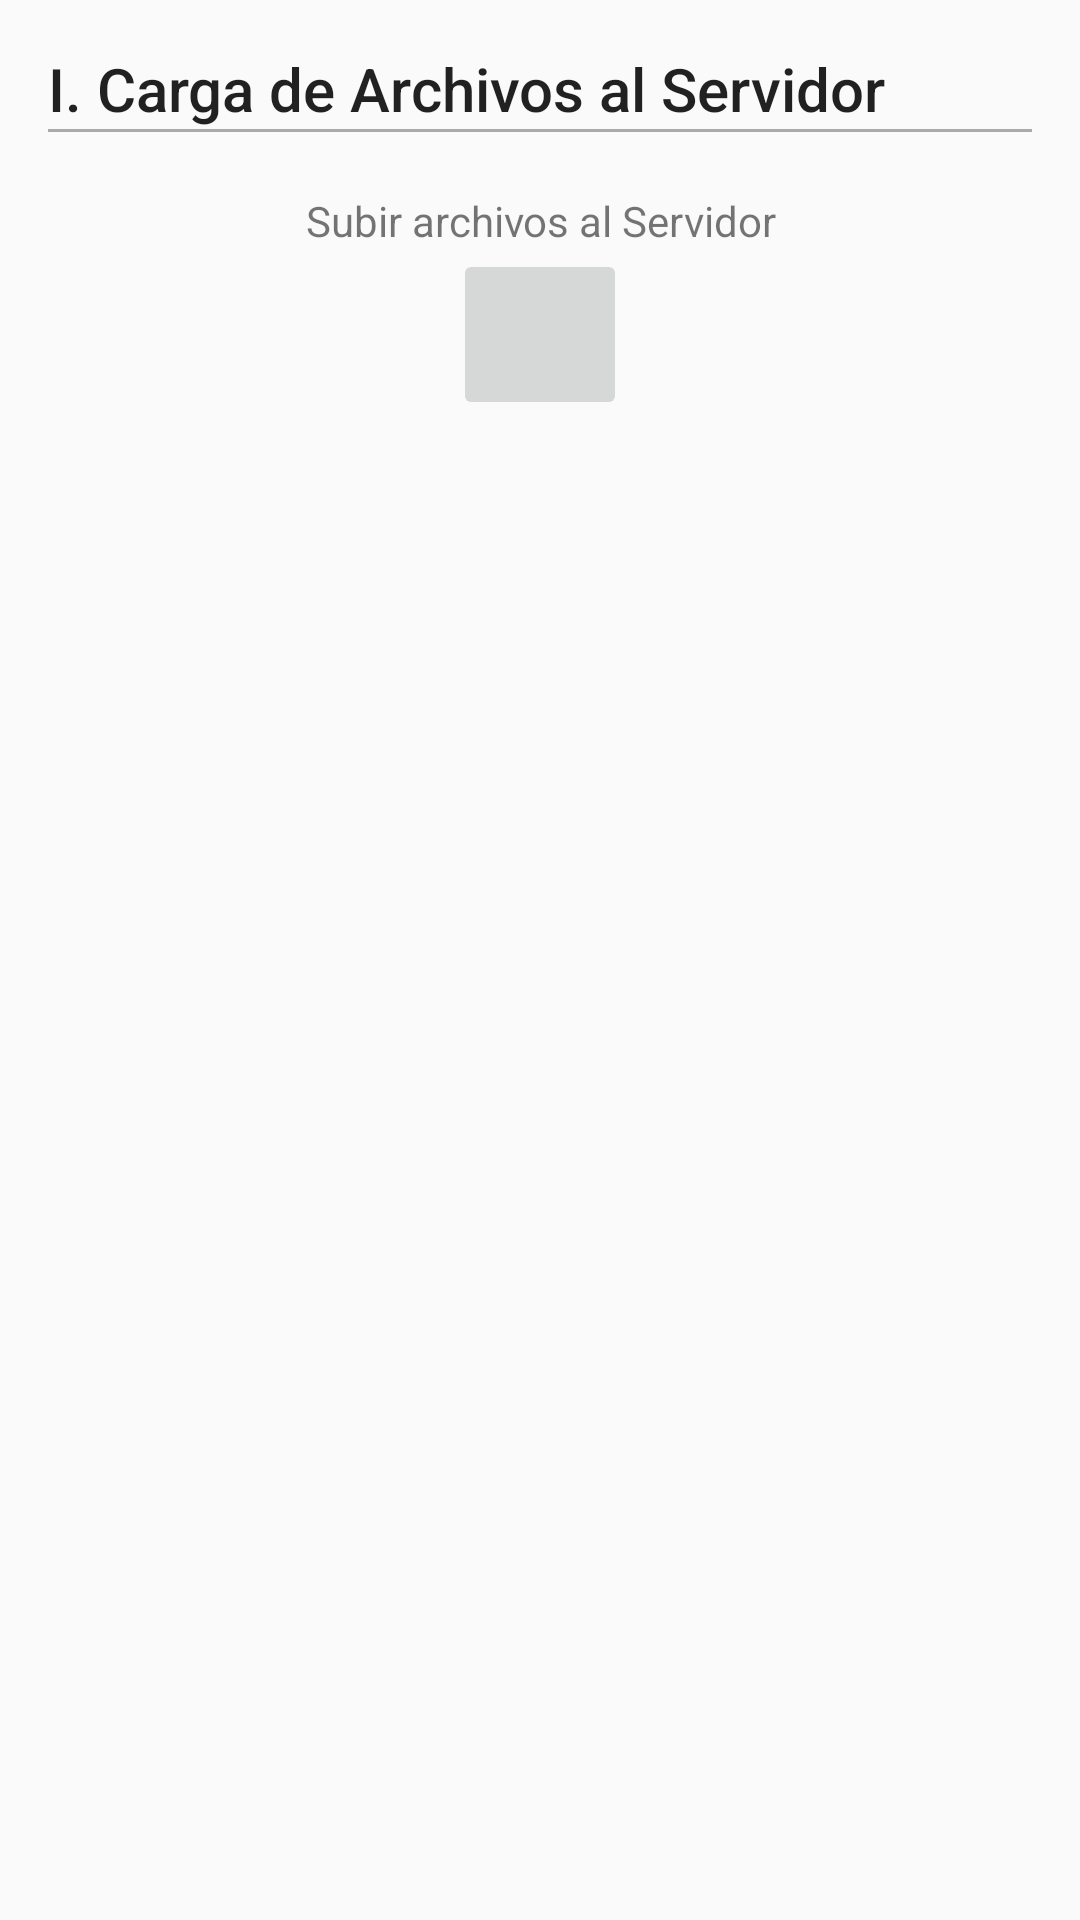

The Android layout XML behind this screen, and the referenced resources:
<!-- AndroidManifest.xml: application theme AppTheme -->
<!-- res/layout/activity_carga_archivos.xml -->
<ScrollView xmlns:tools="http://schemas.android.com/tools"
    xmlns:android="http://schemas.android.com/apk/res/android"
    android:id="@+id/ScrollView1"
    android:layout_width="match_parent"
    android:layout_height="match_parent"
    android:paddingBottom="@dimen/activity_vertical_margin"
    android:paddingLeft="@dimen/activity_horizontal_margin"
    android:paddingRight="@dimen/activity_horizontal_margin"
    android:paddingTop="@dimen/activity_vertical_margin"

    tools:context=".NinosActivity">

    <LinearLayout
        android:layout_width="match_parent"
        android:layout_height="wrap_content"
        android:orientation="vertical">


        <TextView
            android:id="@+id/lblTitulo"
            android:layout_width="wrap_content"
            android:layout_height="wrap_content"
            android:text="I. Carga de Archivos al Servidor"
            android:textAppearance="?android:attr/textAppearanceSearchResultTitle" />

        <View
            android:layout_width="fill_parent"
            android:layout_height="1dp"
            android:padding="5dp"
            android:background="@android:color/darker_gray"
            android:paddingBottom="10dp"
            android:layout_marginBottom="20dp"></View>

        <TextView
            android:id="@+id/textView19"
            android:layout_width="match_parent"
            android:layout_height="wrap_content"
            android:text="Subir archivos al Servidor"
            android:textAppearance="@style/Base.TextAppearance.AppCompat.Small"
            android:gravity="center" />

        <ImageButton
            android:layout_width="58dp"
            android:layout_height="57dp"
            android:layout_gravity="center"
            android:id="@+id/btnSubirArchivos"
            android:src="@mipmap/ic_upload" />

        <Button
            android:layout_width="match_parent"
            android:layout_height="35dp"
            android:background="@drawable/btn_blue"
            style="@style/ButtonText"
            android:text="Guardar"
            android:id="@+id/btnCargarNinos"
            android:layout_marginTop="5dp"
            android:visibility="invisible" />

    </LinearLayout>


</ScrollView>
<!-- resources referenced by this layout -->
<resources>
  <dimen name="activity_horizontal_margin">16dp</dimen>
  <dimen name="activity_vertical_margin">16dp</dimen>
  <style name="ButtonText">
          <item name="android:layout_width">fill_parent</item>
          <item name="android:layout_height">wrap_content</item>
          <item name="android:textColor">#ffffff</item>
          <item name="android:gravity">center</item>
          <item name="android:layout_margin">3dp</item>
          <item name="android:textSize">15dp</item>
          <item name="android:textStyle">bold</item>
          <item name="android:shadowColor">#000000</item>
          <item name="android:shadowDx">1</item>
          <item name="android:shadowDy">1</item>
          <item name="android:shadowRadius">2</item>
      </style>
  <style name="AppTheme" parent="Theme.AppCompat.Light.DarkActionBar">
          
      </style>
</resources>
